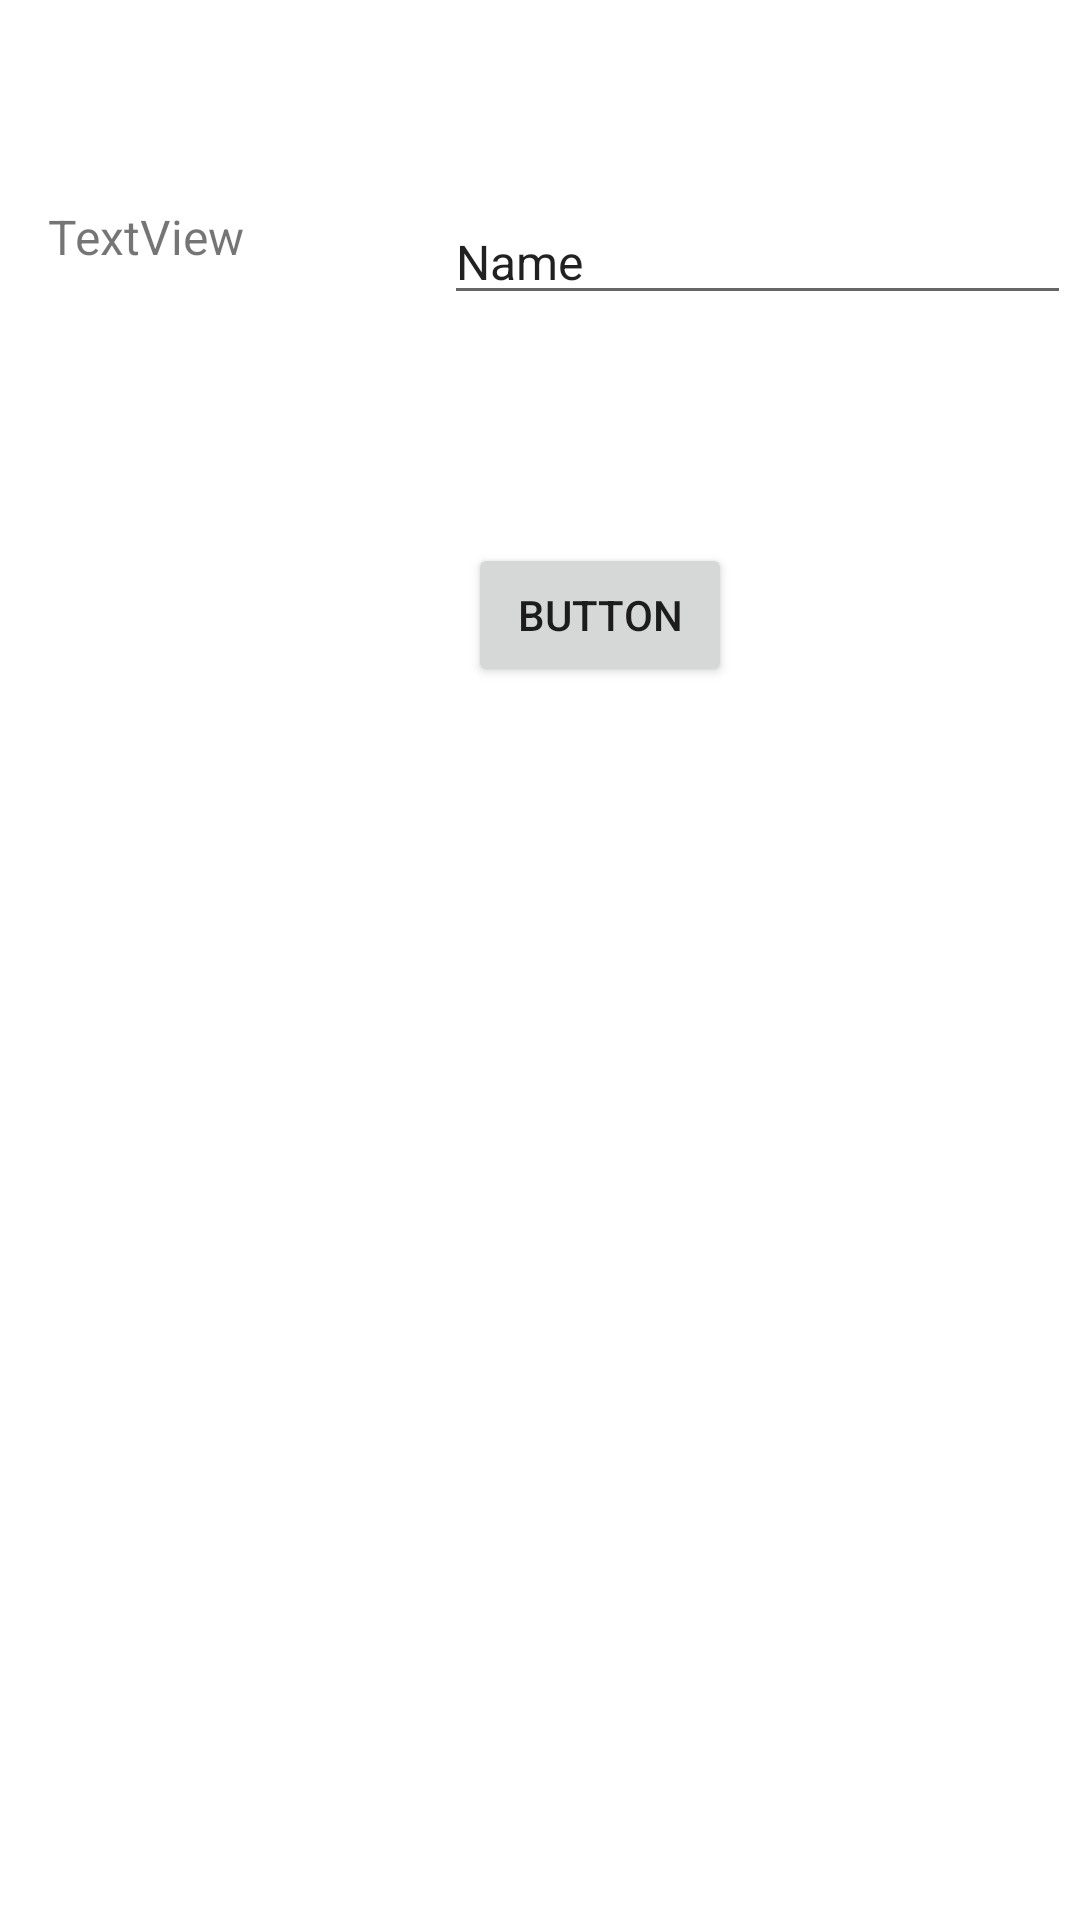

Here is an Android app screen rendered from its layout file. Give the layout XML and the strings, colors and styles it references.
<!-- AndroidManifest.xml: application theme Theme.TpFragmentJava -->
<!-- res/layout/fragment_1.xml -->
<?xml version="1.0" encoding="utf-8"?>
<androidx.constraintlayout.widget.ConstraintLayout xmlns:android="http://schemas.android.com/apk/res/android"
    xmlns:app="http://schemas.android.com/apk/res-auto"
    xmlns:tools="http://schemas.android.com/tools"
    android:layout_width="match_parent"
    android:layout_height="wrap_content"
    tools:context=".Fragment1">

    <TextView
        android:id="@+id/textView"
        android:layout_width="125dp"
        android:layout_height="38dp"
        android:layout_marginStart="16dp"
        android:layout_marginTop="68dp"
        android:text="TextView"
        android:textSize="16sp"
        app:layout_constraintStart_toStartOf="parent"
        app:layout_constraintTop_toTopOf="parent" />

    <Button
        android:id="@+id/button"
        android:layout_width="wrap_content"
        android:layout_height="wrap_content"
        android:layout_marginStart="156dp"
        android:layout_marginTop="76dp"
        android:text="Button"
        app:layout_constraintStart_toStartOf="parent"
        app:layout_constraintTop_toBottomOf="@+id/eNom" />

    <EditText
        android:id="@+id/eNom"
        android:layout_width="209dp"
        android:layout_height="37dp"
        android:layout_marginStart="4dp"
        android:ems="10"
        android:inputType="textPersonName"
        android:text="Name"
        android:textSize="16sp"
        app:layout_constraintBottom_toBottomOf="@+id/textView"
        app:layout_constraintEnd_toEndOf="parent"
        app:layout_constraintStart_toEndOf="@+id/textView"
        app:layout_constraintTop_toTopOf="@+id/textView"
        app:layout_constraintVertical_bias="0.0" />
</androidx.constraintlayout.widget.ConstraintLayout>
<!-- resources referenced by this layout -->
<resources>
  <style name="Theme.TpFragmentJava" parent="Theme.MaterialComponents.DayNight.DarkActionBar">
          
          <item name="colorPrimary">@color/purple_500</item>
          <item name="colorPrimaryVariant">@color/purple_700</item>
          <item name="colorOnPrimary">@color/white</item>
          
          <item name="colorSecondary">@color/teal_200</item>
          <item name="colorSecondaryVariant">@color/teal_700</item>
          <item name="colorOnSecondary">@color/black</item>
          
          <item name="android:statusBarColor" tools:targetApi="l">?attr/colorPrimaryVariant</item>
          
      </style>
  <!-- not gathered from this repository: default colours our renderer supplied (Android Studio template values) -->
  <color name="purple_500">#FF6200EE</color>
  <color name="purple_700">#FF3700B3</color>
  <color name="teal_200">#FF03DAC5</color>
  <color name="teal_700">#FF018786</color>
  <color name="black">#FF000000</color>
  <color name="white">#FFFFFFFF</color>
</resources>
